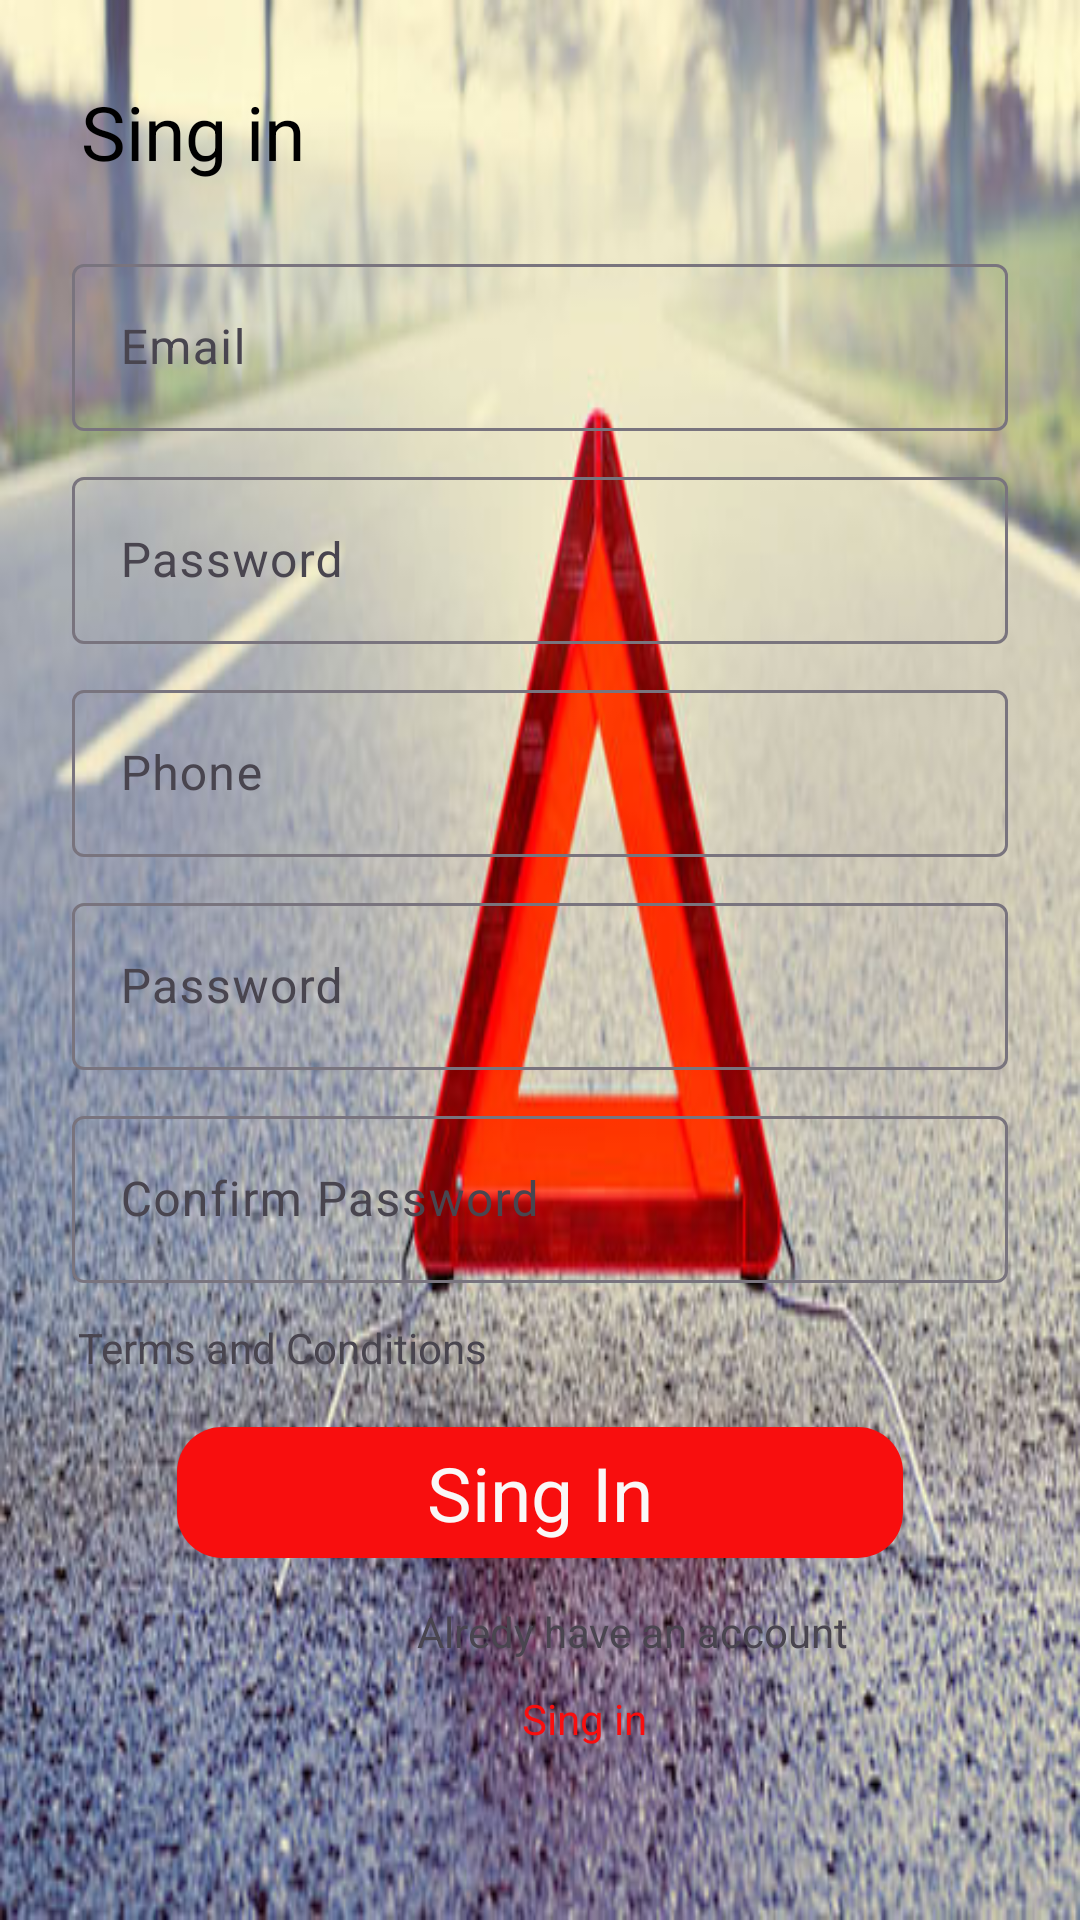

Android layout source for this screen:
<!-- AndroidManifest.xml: application theme Theme.MyRSA -->
<!-- res/layout/activity_main.xml -->
<?xml version="1.0" encoding="utf-8"?>
<RelativeLayout xmlns:android="http://schemas.android.com/apk/res/android"
    xmlns:app="http://schemas.android.com/apk/res-auto"
    xmlns:tools="http://schemas.android.com/tools"
    android:layout_width="match_parent"
    android:layout_height="match_parent"
    android:background="@drawable/img_1"
    tools:context=".MainActivity">

    <TextView
        android:id="@+id/text01"
        android:layout_width="wrap_content"
        android:layout_height="wrap_content"
        android:layout_marginTop="25dp"
        android:layout_marginLeft="25dp"
        android:text="Sing in"
        android:textSize="25dp"
        android:textColor="@color/black"
        android:padding="2dp"
        />
<LinearLayout
    android:id="@+id/lay01"
    android:layout_below="@id/text01"
    android:layout_width="match_parent"
    android:layout_height="wrap_content"
    android:orientation="vertical"
    android:layout_marginTop="20dp"
    android:layout_marginLeft="24dp"
    android:layout_marginRight="24dp">

    <com.google.android.material.textfield.TextInputLayout
        android:id="@+id/TextField01"
        android:layout_width="match_parent"
        android:layout_height="wrap_content"
        android:hint="Email">

        <com.google.android.material.textfield.TextInputEditText
            android:layout_width="match_parent"
            android:layout_height="wrap_content"
            />

    </com.google.android.material.textfield.TextInputLayout>

    <com.google.android.material.textfield.TextInputLayout
        android:id="@+id/TextField02"
        android:layout_width="match_parent"
        android:layout_height="wrap_content"
        android:layout_marginTop="10dp"
        android:hint="Password">

        <com.google.android.material.textfield.TextInputEditText
            android:layout_width="match_parent"
            android:layout_height="wrap_content"
            />

    </com.google.android.material.textfield.TextInputLayout>

    <com.google.android.material.textfield.TextInputLayout
        android:id="@+id/TextField03"
        android:layout_width="match_parent"
        android:layout_height="wrap_content"
        android:layout_marginTop="10dp"
        android:hint="Phone">

        <com.google.android.material.textfield.TextInputEditText
            android:layout_width="match_parent"
            android:layout_height="wrap_content"
            />

    </com.google.android.material.textfield.TextInputLayout>

    <com.google.android.material.textfield.TextInputLayout
        android:id="@+id/TextField04"
        android:layout_width="match_parent"
        android:layout_height="wrap_content"
        android:layout_marginTop="10dp"
        android:hint="Password">

        <com.google.android.material.textfield.TextInputEditText
            android:layout_width="match_parent"
            android:layout_height="wrap_content"
            />

    </com.google.android.material.textfield.TextInputLayout>

    <com.google.android.material.textfield.TextInputLayout
        android:id="@+id/TextField05"
        android:layout_width="match_parent"
        android:layout_height="wrap_content"
        android:layout_marginTop="10dp"
        android:hint="Confirm Password">

        <com.google.android.material.textfield.TextInputEditText
            android:layout_width="match_parent"
            android:layout_height="wrap_content"
            />

    </com.google.android.material.textfield.TextInputLayout>

    <TextView
        android:layout_width="wrap_content"
        android:layout_height="wrap_content"
        android:layout_marginTop="10dp"
        android:text="Terms and Conditions"
        android:drawableLeft="@drawable/baseline_check_box_24"
        android:drawablePadding="10dp"
        android:padding="2dp"/>
    <TextView
        android:layout_width="match_parent"
        android:layout_height="wrap_content"
        android:layout_marginTop="15dp"
        android:layout_marginLeft="35dp"
        android:layout_marginRight="35dp"
        android:text="Sing In"
        android:textColor="#FAF7F7"
        android:textSize="25dp"
        android:textAlignment="center"
        android:padding="5dp"
        android:background="@drawable/singin"/>
    <TextView
        android:layout_width="wrap_content"
        android:layout_height="wrap_content"
        android:layout_marginTop="15dp"
        android:layout_marginLeft="115dp"
        android:text="Alredy have an account"/>

    <TextView
        android:layout_width="wrap_content"
        android:layout_height="wrap_content"
        android:layout_marginTop="10dp"
        android:layout_marginLeft="150dp"
        android:text="Sing in"
        android:textColor="#F80E0E"
        />

</LinearLayout>


</RelativeLayout>
<!-- resources referenced by this layout -->
<resources>
  <!-- drawable img_1: png bitmap (drawable, 346836 bytes) -->
  <!-- drawable singin (drawable) -->
  <?xml version="1.0" encoding="utf-8"?>
  <shape xmlns:android="http://schemas.android.com/apk/res/android">
  <corners android:radius="15dp"/>
      <stroke android:color="@color/black"/>
      <solid android:color="#F80E0E"  />
  
  </shape>
  <style name="Theme.MyRSA" parent="Base.Theme.MyRSA" />
  <style name="Base.Theme.MyRSA" parent="Theme.Material3.DayNight.NoActionBar">
          
          
      </style>
  <!-- not gathered from this repository: default colours our renderer supplied (Android Studio template values) -->
  <color name="black">#FF000000</color>
</resources>
